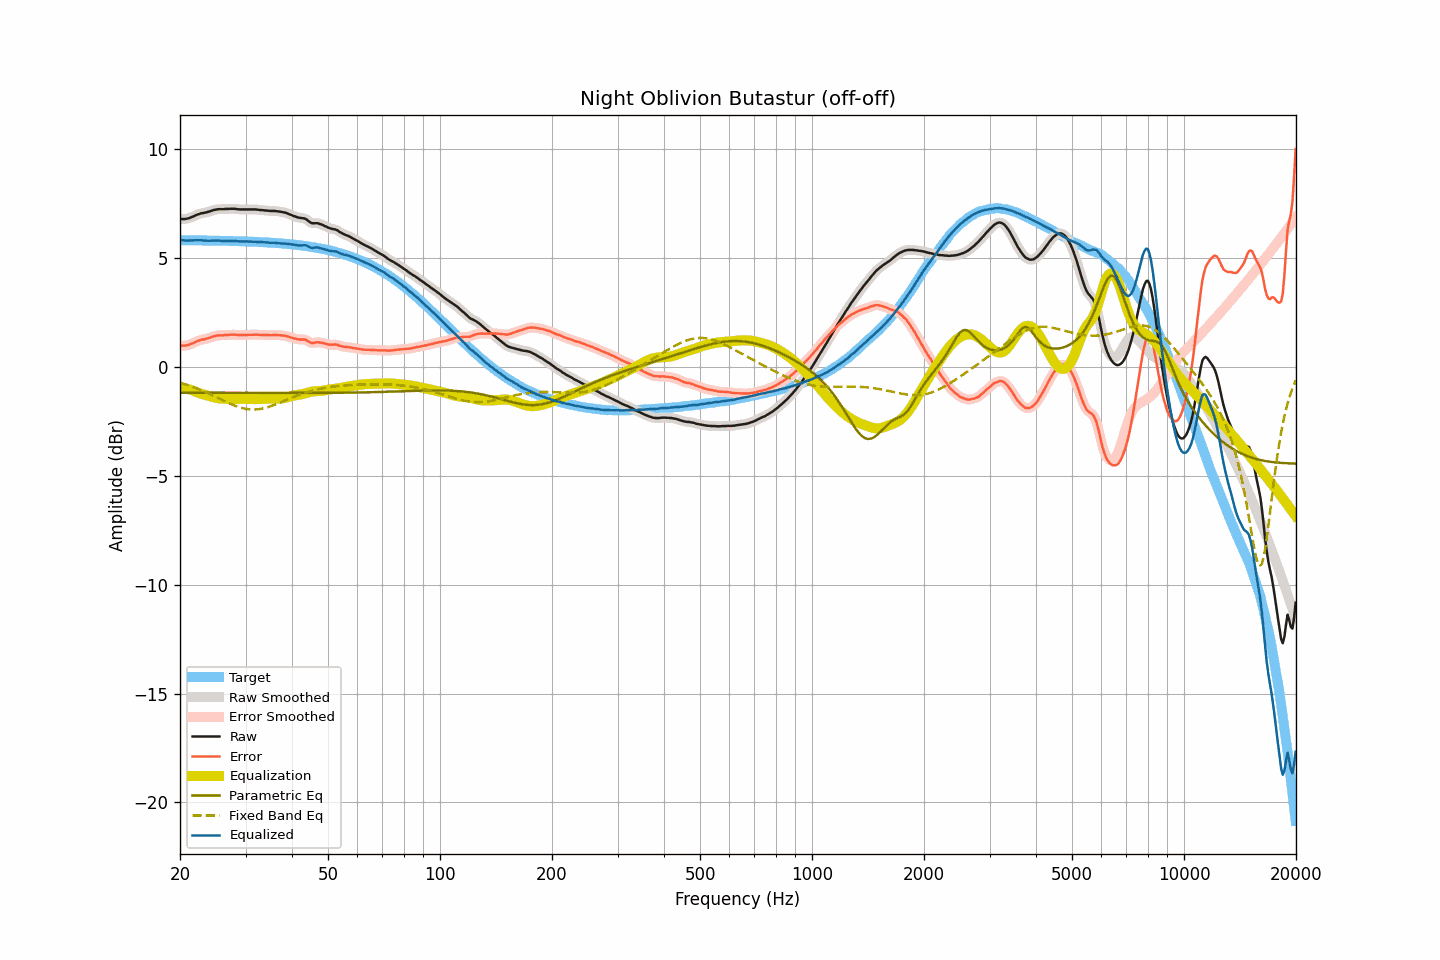

The table this chart was drawn from, first rows:
frequency, raw, smoothed, error, error_smoothed, equalization, parametric_eq, fixed_band_eq, equalized_raw, equalized_smoothed, target
20.00, 6.79, 6.79, 0.97, 0.98, -0.96, -1.18, -0.73, 5.83, 5.84, 5.82
20.20, 6.79, 6.79, 0.97, 0.97, -0.97, -1.18, -0.75, 5.83, 5.82, 5.82
20.40, 6.79, 6.79, 0.98, 0.97, -0.98, -1.18, -0.77, 5.82, 5.81, 5.82
20.61, 6.79, 6.79, 0.98, 0.98, -0.99, -1.19, -0.79, 5.80, 5.81, 5.82
20.81, 6.80, 6.80, 0.99, 0.99, -1.00, -1.19, -0.82, 5.80, 5.80, 5.82
21.02, 6.82, 6.82, 1.01, 1.01, -1.02, -1.19, -0.84, 5.80, 5.80, 5.81
21.23, 6.84, 6.84, 1.03, 1.03, -1.04, -1.19, -0.87, 5.80, 5.80, 5.81
21.44, 6.87, 6.87, 1.06, 1.06, -1.06, -1.19, -0.89, 5.81, 5.81, 5.81
21.66, 6.90, 6.90, 1.09, 1.09, -1.09, -1.19, -0.92, 5.81, 5.81, 5.81
21.87, 6.93, 6.94, 1.12, 1.12, -1.12, -1.19, -0.95, 5.81, 5.81, 5.81
22.09, 6.97, 6.97, 1.16, 1.16, -1.15, -1.19, -0.97, 5.82, 5.81, 5.81
22.31, 7.00, 7.00, 1.19, 1.19, -1.18, -1.19, -1.00, 5.82, 5.82, 5.81
22.54, 7.02, 7.03, 1.21, 1.22, -1.21, -1.19, -1.03, 5.81, 5.82, 5.81
22.76, 7.05, 7.05, 1.24, 1.24, -1.23, -1.19, -1.06, 5.82, 5.81, 5.81
22.99, 7.06, 7.06, 1.25, 1.25, -1.25, -1.19, -1.10, 5.81, 5.81, 5.81
23.22, 7.07, 7.08, 1.27, 1.27, -1.27, -1.19, -1.13, 5.80, 5.80, 5.81
23.45, 7.09, 7.09, 1.29, 1.29, -1.29, -1.19, -1.16, 5.80, 5.80, 5.80
23.69, 7.11, 7.11, 1.31, 1.31, -1.31, -1.19, -1.19, 5.80, 5.80, 5.80
23.92, 7.13, 7.13, 1.33, 1.33, -1.34, -1.19, -1.23, 5.80, 5.80, 5.80
24.16, 7.15, 7.15, 1.35, 1.35, -1.36, -1.19, -1.26, 5.79, 5.80, 5.80
24.40, 7.18, 7.18, 1.38, 1.38, -1.38, -1.19, -1.30, 5.80, 5.80, 5.80
24.65, 7.20, 7.20, 1.40, 1.40, -1.40, -1.19, -1.33, 5.80, 5.80, 5.80
24.89, 7.22, 7.22, 1.42, 1.42, -1.41, -1.19, -1.37, 5.81, 5.81, 5.80
25.14, 7.23, 7.23, 1.44, 1.44, -1.43, -1.19, -1.40, 5.80, 5.80, 5.80
25.39, 7.24, 7.24, 1.45, 1.44, -1.44, -1.19, -1.44, 5.80, 5.80, 5.79
25.65, 7.24, 7.24, 1.45, 1.45, -1.45, -1.19, -1.48, 5.79, 5.79, 5.79
25.91, 7.24, 7.24, 1.45, 1.45, -1.45, -1.19, -1.51, 5.79, 5.79, 5.79
26.16, 7.24, 7.24, 1.45, 1.45, -1.46, -1.19, -1.55, 5.78, 5.79, 5.79
26.43, 7.25, 7.25, 1.46, 1.46, -1.46, -1.19, -1.58, 5.79, 5.78, 5.79
26.69, 7.25, 7.25, 1.46, 1.46, -1.47, -1.19, -1.62, 5.78, 5.78, 5.79
26.96, 7.25, 7.26, 1.47, 1.47, -1.47, -1.19, -1.65, 5.78, 5.78, 5.79
27.23, 7.26, 7.26, 1.48, 1.47, -1.47, -1.19, -1.68, 5.79, 5.78, 5.78
27.50, 7.26, 7.26, 1.48, 1.48, -1.48, -1.19, -1.72, 5.79, 5.79, 5.78
27.77, 7.26, 7.26, 1.48, 1.48, -1.48, -1.19, -1.75, 5.79, 5.79, 5.78
28.05, 7.26, 7.26, 1.48, 1.48, -1.48, -1.19, -1.78, 5.79, 5.78, 5.78
28.33, 7.25, 7.25, 1.48, 1.48, -1.47, -1.19, -1.81, 5.78, 5.78, 5.78
28.62, 7.24, 7.24, 1.47, 1.47, -1.47, -1.19, -1.83, 5.77, 5.77, 5.77
28.90, 7.23, 7.23, 1.46, 1.46, -1.47, -1.19, -1.86, 5.76, 5.76, 5.77
29.19, 7.23, 7.23, 1.46, 1.46, -1.47, -1.19, -1.88, 5.76, 5.76, 5.77
29.48, 7.23, 7.23, 1.47, 1.46, -1.47, -1.19, -1.90, 5.76, 5.76, 5.77
29.78, 7.23, 7.23, 1.47, 1.47, -1.47, -1.19, -1.91, 5.76, 5.76, 5.76
30.08, 7.23, 7.23, 1.47, 1.47, -1.47, -1.19, -1.93, 5.76, 5.76, 5.76
30.38, 7.23, 7.23, 1.47, 1.47, -1.47, -1.19, -1.94, 5.76, 5.76, 5.76
30.68, 7.23, 7.23, 1.48, 1.48, -1.48, -1.19, -1.95, 5.75, 5.75, 5.76
30.99, 7.23, 7.23, 1.48, 1.48, -1.48, -1.19, -1.96, 5.75, 5.75, 5.75
31.30, 7.23, 7.23, 1.48, 1.48, -1.48, -1.19, -1.96, 5.75, 5.75, 5.75
31.61, 7.23, 7.23, 1.48, 1.49, -1.48, -1.19, -1.96, 5.75, 5.75, 5.75
31.93, 7.23, 7.23, 1.49, 1.49, -1.48, -1.19, -1.96, 5.75, 5.75, 5.74
32.24, 7.22, 7.22, 1.48, 1.48, -1.48, -1.19, -1.95, 5.74, 5.74, 5.74
32.57, 7.21, 7.21, 1.48, 1.48, -1.48, -1.19, -1.94, 5.73, 5.74, 5.74
32.89, 7.20, 7.20, 1.47, 1.47, -1.47, -1.19, -1.93, 5.73, 5.73, 5.73
33.22, 7.20, 7.20, 1.47, 1.47, -1.47, -1.19, -1.92, 5.73, 5.73, 5.73
33.55, 7.19, 7.19, 1.47, 1.47, -1.47, -1.19, -1.90, 5.73, 5.73, 5.72
33.89, 7.18, 7.19, 1.46, 1.46, -1.46, -1.19, -1.88, 5.72, 5.72, 5.72
34.23, 7.18, 7.18, 1.46, 1.46, -1.46, -1.19, -1.86, 5.72, 5.72, 5.72
34.57, 7.17, 7.17, 1.46, 1.46, -1.46, -1.20, -1.84, 5.71, 5.71, 5.71
34.92, 7.16, 7.17, 1.45, 1.46, -1.46, -1.20, -1.82, 5.70, 5.70, 5.71
35.27, 7.16, 7.16, 1.46, 1.46, -1.46, -1.20, -1.79, 5.70, 5.70, 5.70
35.62, 7.16, 7.16, 1.46, 1.46, -1.46, -1.20, -1.76, 5.70, 5.70, 5.70
35.97, 7.16, 7.16, 1.47, 1.47, -1.46, -1.20, -1.74, 5.70, 5.70, 5.69
... 635 more rows
